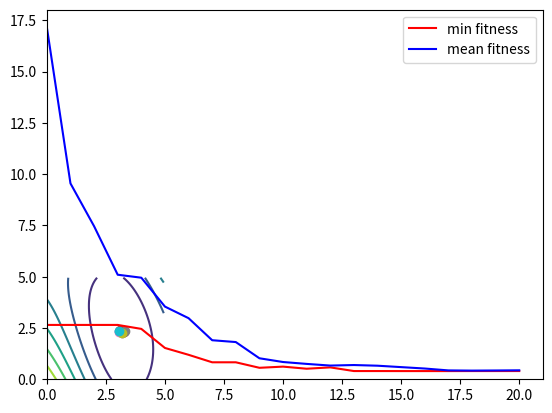

Source code (Python): (Note: this script raises an exception after producing the figure.)
from cmath import pi
import random as rnd
from statistics import mean
from time import time
import numpy as np
import matplotlib.pyplot as plt
import math

def fcnTest(var):
    return 15-(var-15)**2 + 0.007*(var-15)**4 + 2*var

def fcn1(var):
    return math.sin(var) + math.sin(var**2)

def fcn2(vars):
    return (vars[1] - vars[0]**2 * 5.1/(4*pi**2)+vars[0] * 5/pi - 6)**2 + 10*(1-1/(8*pi))*math.cos(vars[0])+10

def rateMinAndSortDesc(population : np.ndarray, fitnessFunction):
    
    fitnessVals = {i : fitnessFunction(population[i]) for i in range(population.shape[0])}
    fitnessVals = np.asarray(sorted(fitnessVals.items(), key = lambda item: item[1]), dtype = np.float64)
    fitnessVals[:, 1] = fitnessVals[-1, 1] - fitnessVals[:, 1]
 
    return fitnessVals

def fitnessToProbabilities(fitnessValues: np.ndarray):

    if fitnessValues[0, 1] == 0:
        fitnessValues[:, 1] = fitnessValues[:, 1] + 1
    fitnessValues[:, 1] = np.divide(fitnessValues[:, 1], (np.sum(fitnessValues[:, 1])))
    return fitnessValues

def uniform(population, fintnessFunction, parentsQuantity):
    
    #исключения
    if population.shape[0] < parentsQuantity:
        print('uniform selection method: Invalid parents quantity or population size')
        return[]

    if population.shape[0] == parentsQuantity:
        return np.asarray(population, dtype = np.float64)

    #выбор
    parents = []
    for i in range(parentsQuantity):
        j = rnd.randint(0, population.shape[0] - 1)
        parents.append(population[j])
        population = np.delete(population, j, axis = 0)

    return np.asarray(parents)

def roulette(population: np.ndarray, fitnessFunction, parentsQuantity):
    
    #исключения
    if population.shape[0] < parentsQuantity:
        print('Roulette selection method: Invalid parents quantity or population size')
        return None

    if population.shape[0] == parentsQuantity:
        return np.asarray(population, dtype = np.float64)

    #одномерный случай
    if len(population.shape) == 1:
        parents = np.zeros(parentsQuantity)
    #n-мерный случай
    else:   
        parents = np.zeros([parentsQuantity, population.shape[1]])

    for i in range(parentsQuantity):
        #оценка особей и получения вероятности выбора каждой в зависимости от значения функции приспособленности
        fitnessVals = rateMinAndSortDesc(population, fitnessFunction)
        probabilities = fitnessToProbabilities(fitnessVals)
        
        #выбор
        temp = rnd.random()
        for parent_index, probability in probabilities:
            if temp < probability:
                temp = int(parent_index)
                break
            else:
                temp = temp - probability

        parents[i] = population[temp]
        population = np.delete(population, temp, axis=0)

    return parents

def stochasticUniform(population: np.array, fitnessFunction, parentsQuantity):

    #одномерный случай
    if len(population.shape) == 1:
        parents = np.zeros(parentsQuantity)
    #n-мерный случай
    else:   
        parents = np.zeros([parentsQuantity, population.shape[1]])

    #оценка особей и получения вероятности выбора каждой в зависимости от значения функции приспособленности
    fitnessVals = rateMinAndSortDesc(population, fitnessFunction)
    probabilities = fitnessToProbabilities(fitnessVals)
    
    #разметка "рулетки"
    step = 1/parentsQuantity
    start = rnd.random()*step
    marks = []
    for i in range(parentsQuantity):
        marks.append(start + i*step) 

    #выбор
    for i in range(len(marks)):
        for parent_index, probability in probabilities:
            if marks[i] < probability:
                parents[i] = population[int(parent_index)]
                break
            else:
                marks[i] = marks[i] - probability
    
    return parents
    

def crossingoverTwoParentsRandom(parents: np.ndarray):

    #одномерный случай - кроссинговер представляет собой обмен двоичными разрядами
    if len(parents.shape) == 1:

        if parents[0] >= 0:
            signP1 = 1
        else:
            signP1 = -1

        if parents[1] >= 0:
            signP2 = 1
        else:
            signP2 = -1

        parent1str = str(bin(round(abs(parents[0]))))[2:]
        parent2str = str(bin(round(abs(parents[1]))))[2:] 
        if len(parent1str) > len(parent2str):
            while len(parent1str) > len(parent2str):
                parent2str = '0' + parent2str
        else:
            while len(parent2str) > len(parent1str):
                parent1str = '0' + parent1str

        if len(parent1str) == 1:
            return np.asarray((float(int(parent1str, 2)*signP1), float(int(parent2str, 2)*signP2)))

        crossingoverPosition = rnd.randint(1, len(parent1str) - 1)
        temp = parent1str
        parent1str = parent1str[0:crossingoverPosition] + parent2str[crossingoverPosition:]
        parent2str = parent2str[0:crossingoverPosition] + temp[crossingoverPosition:]

        return np.asarray((int(parent1str, 2)*signP1, int(parent2str, 2)*signP2), dtype = np.float64)
    
    #n-мерный случай - кроссинговер представляет собой обмен генами
    else:
        crossingoverPosition = rnd.randint(1, parents.shape[1] - 1)
        children = np.array([np.hstack((parents[0][:crossingoverPosition], parents[1][crossingoverPosition:])), np.hstack((parents[1][:crossingoverPosition], parents[0][crossingoverPosition:]))])
        return np.asarray(children, dtype = np.float64)

def gaussianMutator(children: np.ndarray, initialRangeL, initialRangeR, scale, shrink):
 
    if len(children.shape) == 1:
        for i in range(children.shape[0]):
            children[i] = children[i] + rnd.gauss(0, scale*(1-shrink)*(initialRangeR - initialRangeL))
        return children
    else:
        for i in range(children.shape[0]):
            geneNumber = rnd.randint(0, children.shape[1] - 1)
            children[i][geneNumber] = children[i][geneNumber] + rnd.gauss(0, scale*(1-shrink)*(initialRangeR - initialRangeL))
        return children 

def geneticMinimiser(population: np.ndarray, fitnessFunction, selectionMethod, crossingoverProbability, mutationProbability, generationsQuantity, fitnessLimit, initialRangeL, initialRangeR, mutatorScale, mutatorShrink, stallGenerations):

    generationNumber = 0
    currentFitness = fitnessLimit + 1
    initialPopulation = population
    shrinkStep = mutatorShrink/generationsQuantity
    currentShrink = 0
    stall = 0
    minFitness = []
    meanFitness = []

    meanFitness.append(mean([fitnessFunction(i) for i in population]))
    minFitness.append(min([fitnessFunction(i) for i in population]))
    
    

    while generationNumber < generationsQuantity and currentFitness > fitnessLimit and stall < stallGenerations:
        
        initialPopulationSize = initialPopulation.shape[0]
        newPopulation = []
        while(len(newPopulation) < initialPopulationSize):
            
            parents = selectionMethod(initialPopulation, fitnessFunction, 2)
            if rnd.random() <= crossingoverProbability:
                parents = crossingoverTwoParentsRandom(parents)
            if rnd.random() <= mutationProbability:
                parents = gaussianMutator(parents, initialRangeL, initialRangeR, mutatorScale, currentShrink)
            
            if len(parents.shape) == 1:
                if parents[0] > initialRangeR:
                    parents[0] = initialRangeR
                if parents[0] < initialRangeL:
                    parents[0] = initialRangeL
            
                if parents[1] > initialRangeR:
                    parents[1] = initialRangeR
                if parents[1] < initialRangeL:
                    parents[1] = initialRangeL
            else:
                for par in range(parents.shape[1]):
                    if parents[0][par] > initialRangeR:
                        parents[0][par] = initialRangeR
                    if parents[0][par] < initialRangeL:
                        parents[0][par] = initialRangeL
                    if parents[1][par] > initialRangeR:
                        parents[1][par] = initialRangeR
                    if parents[1][par] < initialRangeL:
                        parents[1][par] = initialRangeL
            
            currentShrink = currentShrink + shrinkStep
            newPopulation.append(parents[0])
            if initialPopulationSize - len(newPopulation) >= 1:
                newPopulation.append(parents[1])

        prevFitness = min([fitnessFunction(i) for i in initialPopulation])   
        initialPopulation = np.asarray(newPopulation, dtype = np.float64) 
        currentFitness = min([fitnessFunction(i) for i in initialPopulation])
        minFitness.append(currentFitness)
        meanFitness.append(mean([fitnessFunction(i) for i in initialPopulation]))
        if currentFitness >= prevFitness:
            stall = stall + 1
        else:
            stall = 0

        generationNumber = generationNumber + 1

    if currentFitness < fitnessLimit:
        print('Algorithm stopped by fitness limit')
    elif stall >= stallGenerations:
        print('Algorithm stopped by stall generations')
    else:
        print('Algorithm stopped by iterations limit')

    print('Iterations number: ', generationNumber)
    return initialPopulation, meanFitness, minFitness, generationNumber

truemin = 0.397887 #настоящий минимум функции
runs = 1 #количество запусков
initR = 5 #правая граница интервала поиска минимума
initL = 0 #левая граница интервала поиска минимума
Shrink = 0.5 #степень уменьшения "Гауссова колокола" за все итерации
Scale = 0.03 #степень уменьшения "Гауссова колокола" за все итерации
PopulationSize = 10 #размер популяции
IterationsQuantity = 100 #максимальное количество итераций 
stallGenerations = 5 #максимальное количество поколений без положительных изменений в фитнесс-функции при котором алгоритм не будет остановлен  
selectionMethod = roulette #метод выбора особей для скрещивания 
foundxylst = []
foundzlst = []
iterslst = [] 
ts1 = time()

for j in range(runs):

    x = np.arange(initL, initR, (initR-initL)*0.01)
    y = np.arange(initL, initR, (initR-initL)*0.01)
    xgrid, ygrid = np.meshgrid(x, y)
    f_2 = (ygrid - xgrid**2 * 5.1/(4*pi**2)+ xgrid * 5/pi - 6)**2 + 10*(1-1/(8*pi))*np.cos(xgrid)+10
    plt.contour(xgrid, ygrid, f_2)
    x = np.random.uniform(initL, initR, (PopulationSize, 2))
    newpop, meanFitness, minFitness, iters = geneticMinimiser(x, fcn2, selectionMethod, 0.3, 0.5, IterationsQuantity, truemin*0.5, initL, initR, Scale, Shrink, stallGenerations)
    iterslst.append(iters)
    newpopy = []
    for i in newpop:
        newpopy.append(fcn2(i))
    for i in range(len(newpop)):
        plt.scatter(newpop[i][0], newpop[i][1])
    plt.show()
    plt.plot(range(len(minFitness)), minFitness, color = 'red', label = 'min fitness')
    plt.plot(range(len(meanFitness)), meanFitness, color = 'blue', label = 'mean fitness')
    plt.legend()
    plt.show()
    fitnessVals = {i : fcn2(newpop[i]) for i in range(newpop.shape[0])}
    fitnessVals = np.asarray(sorted(fitnessVals.items(), key = lambda item: item[1]), dtype = np.float64)
    minz = fitnessVals[0][1]
    minxy = newpop[int(fitnessVals[0][0])]
    print('minz = ', minz)
    foundzlst.append(minz)
    print('minxy = ', minxy)
    foundxylst.append(list(minxy))

#средние показатели за runs итераций
ts2 = time()
print('x1 = ', round(mean(foundxylst[:][0]), 2))
print('x2 = ', round(mean(foundxylst[:][1]), 2))
print('f(X) = ', round(mean(foundzlst), 4))
print('Iters = ', mean(iterslst))
print('time = ', round((ts2 - ts1)/runs, 2),'s')
